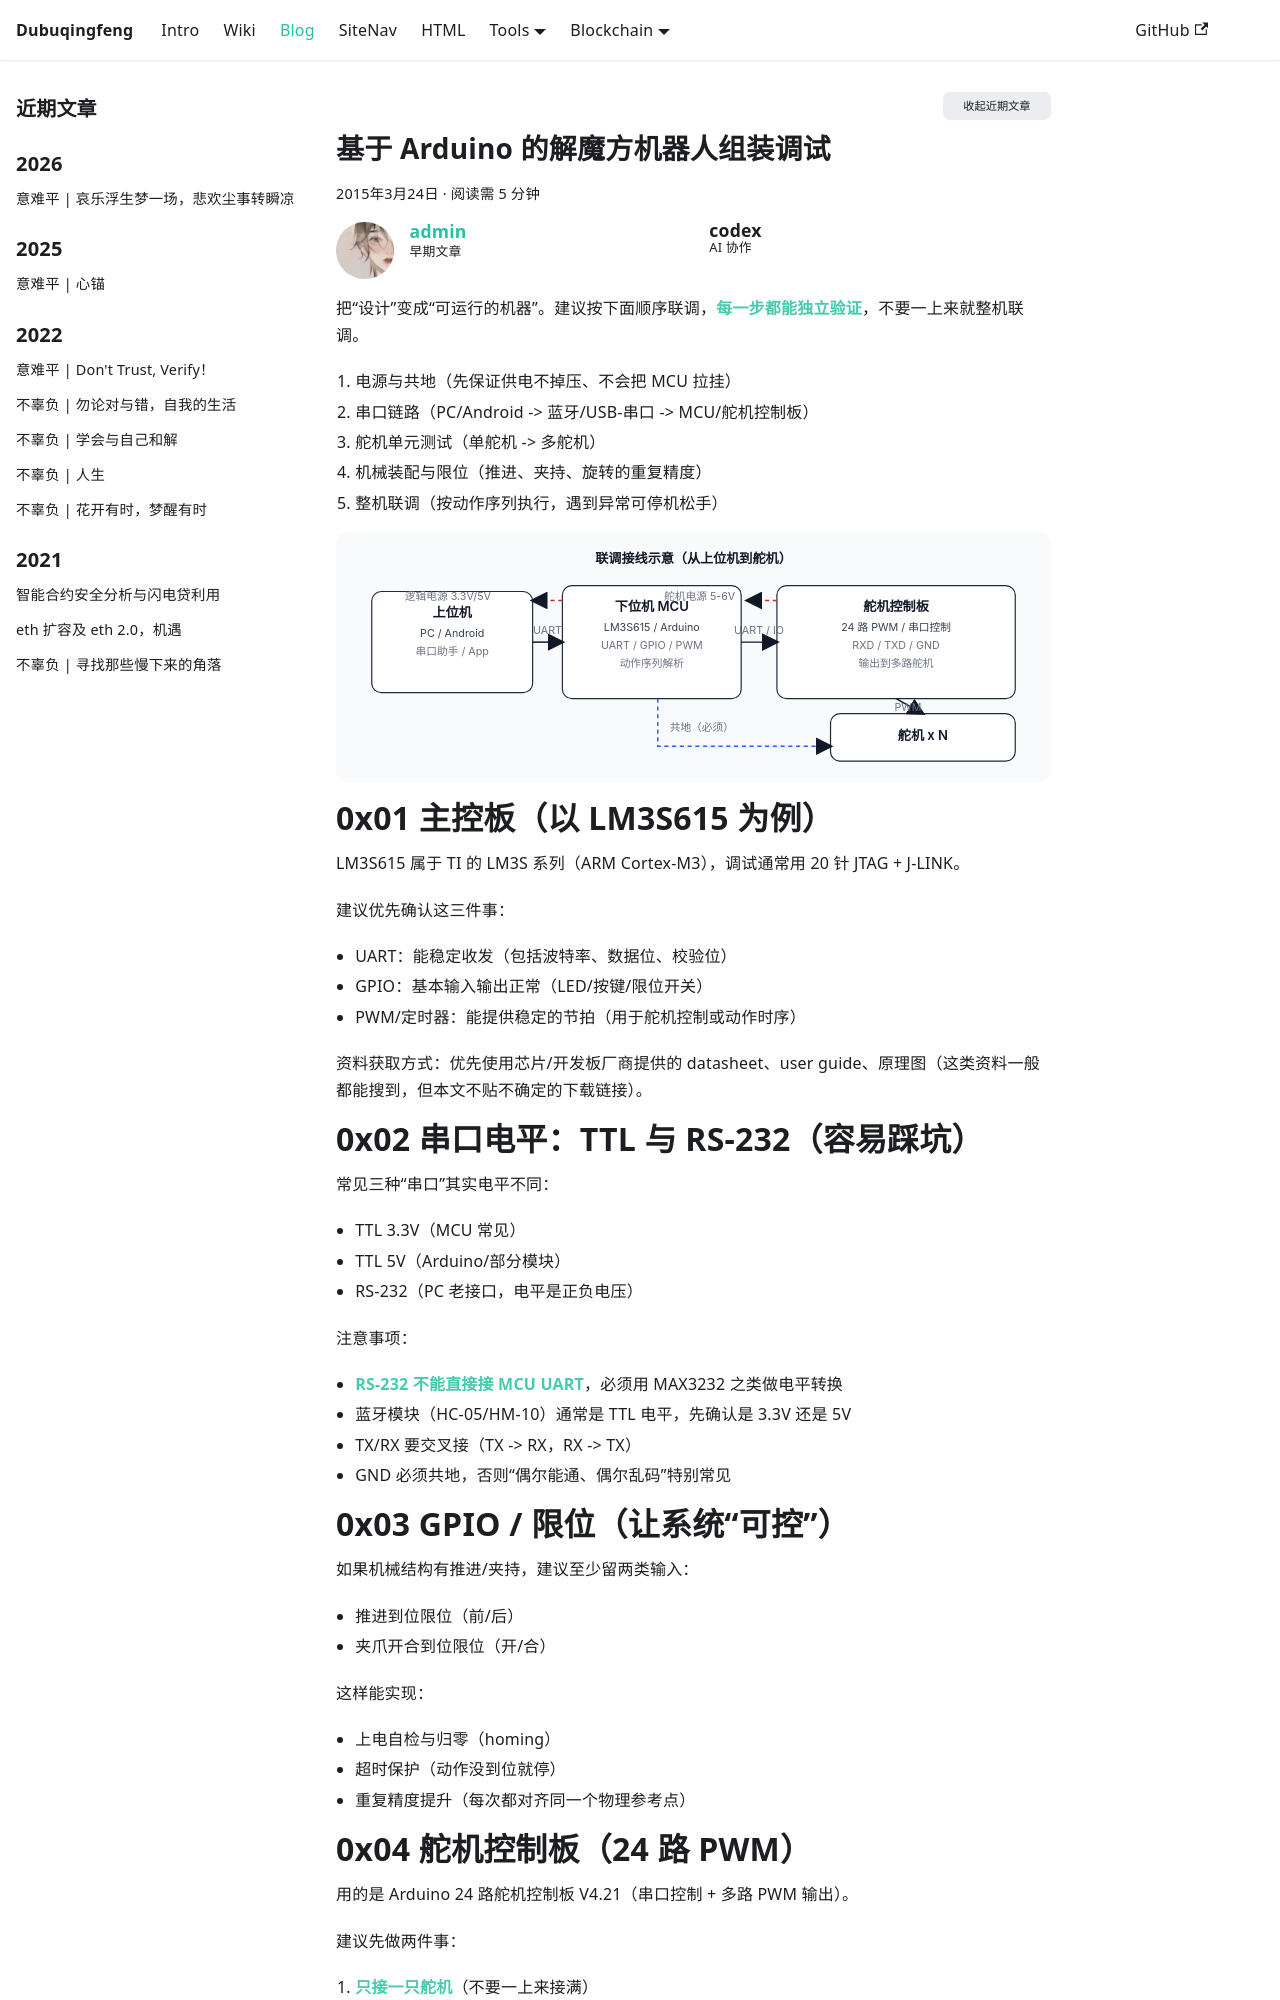

repository: dubuqingfeng/dubuqingfeng · page: blog/201503-Rubik's-Cube-Robot-zuzhuangtiaoshi.html · generator: docusaurus

---
title: 基于 Arduino 的解魔方机器人组装调试
date: 2015-03-24 14:23
updated: 2015-03-24 22:12
tags: 
  - 电子设计
  - 解魔方机器人
  - 技术
description: 记录从“能动”到“稳定能跑”的组装与调试过程：串口电平、供电共地、舵机控制板、蓝牙链路，以及单元测试到整机联调的检查清单。
excerpt: 本文在机械与电路部分的初步设计之下，进行一些主控板与硬件器件的辨析、连接与调试。
categories: 电子设计
permalink: 201503-Rubik's-Cube-Robot-Zhuzhuangtiaoshi.html
authors: [admin, codex]
toc: true
---

# 0x00 目标与调试顺序
把“设计”变成“可运行的机器”。建议按下面顺序联调，**每一步都能独立验证**，不要一上来就整机联调。

1. 电源与共地（先保证供电不掉压、不会把 MCU 拉挂）
2. 串口链路（PC/Android -> 蓝牙/USB-串口 -> MCU/舵机控制板）
3. 舵机单元测试（单舵机 -> 多舵机）
4. 机械装配与限位（推进、夹持、旋转的重复精度）
5. 整机联调（按动作序列执行，遇到异常可停机松手）

![解魔方机器人联调接线示意](/img/blog/rubiks-cube-robot/wiring-debug.svg)

<!-- truncate -->

# 0x01 主控板（以 LM3S615 为例）
LM3S615 属于 TI 的 LM3S 系列（ARM Cortex-M3），调试通常用 20 针 JTAG + J-LINK。

建议优先确认这三件事：

- UART：能稳定收发（包括波特率、数据位、校验位）
- GPIO：基本输入输出正常（LED/按键/限位开关）
- PWM/定时器：能提供稳定的节拍（用于舵机控制或动作时序）

资料获取方式：优先使用芯片/开发板厂商提供的 datasheet、user guide、原理图（这类资料一般都能搜到，但本文不贴不确定的下载链接）。

# 0x02 串口电平：TTL 与 RS-232（容易踩坑）
常见三种“串口”其实电平不同：

- TTL 3.3V（MCU 常见）
- TTL 5V（Arduino/部分模块）
- RS-232（PC 老接口，电平是正负电压）

注意事项：

- **RS-232 不能直接接 MCU UART**，必须用 MAX3232 之类做电平转换
- 蓝牙模块（HC-05/HM-10）通常是 TTL 电平，先确认是 3.3V 还是 5V
- TX/RX 要交叉接（TX -> RX，RX -> TX）
- GND 必须共地，否则“偶尔能通、偶尔乱码”特别常见
